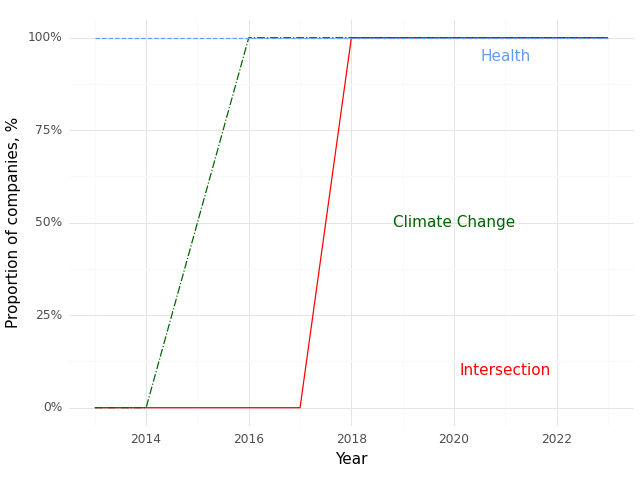

Values plotted in this chart, from the file beside it:
, Year, Climate (Prop), Health (Prop), Intersection (Prop)
0, 2013, 0.0, 1.0, 0.0
1, 2014, 0.0, 1.0, 0.0
2, 2016, 1.0, 1.0, 0.0
3, 2017, 1.0, 1.0, 0.0
4, 2018, 1.0, 1.0, 1.0
5, 2020, 1.0, 1.0, 1.0
6, 2021, 1.0, 1.0, 1.0
7, 2022, 1.0, 1.0, 1.0
8, 2023, 1.0, 1.0, 1.0
